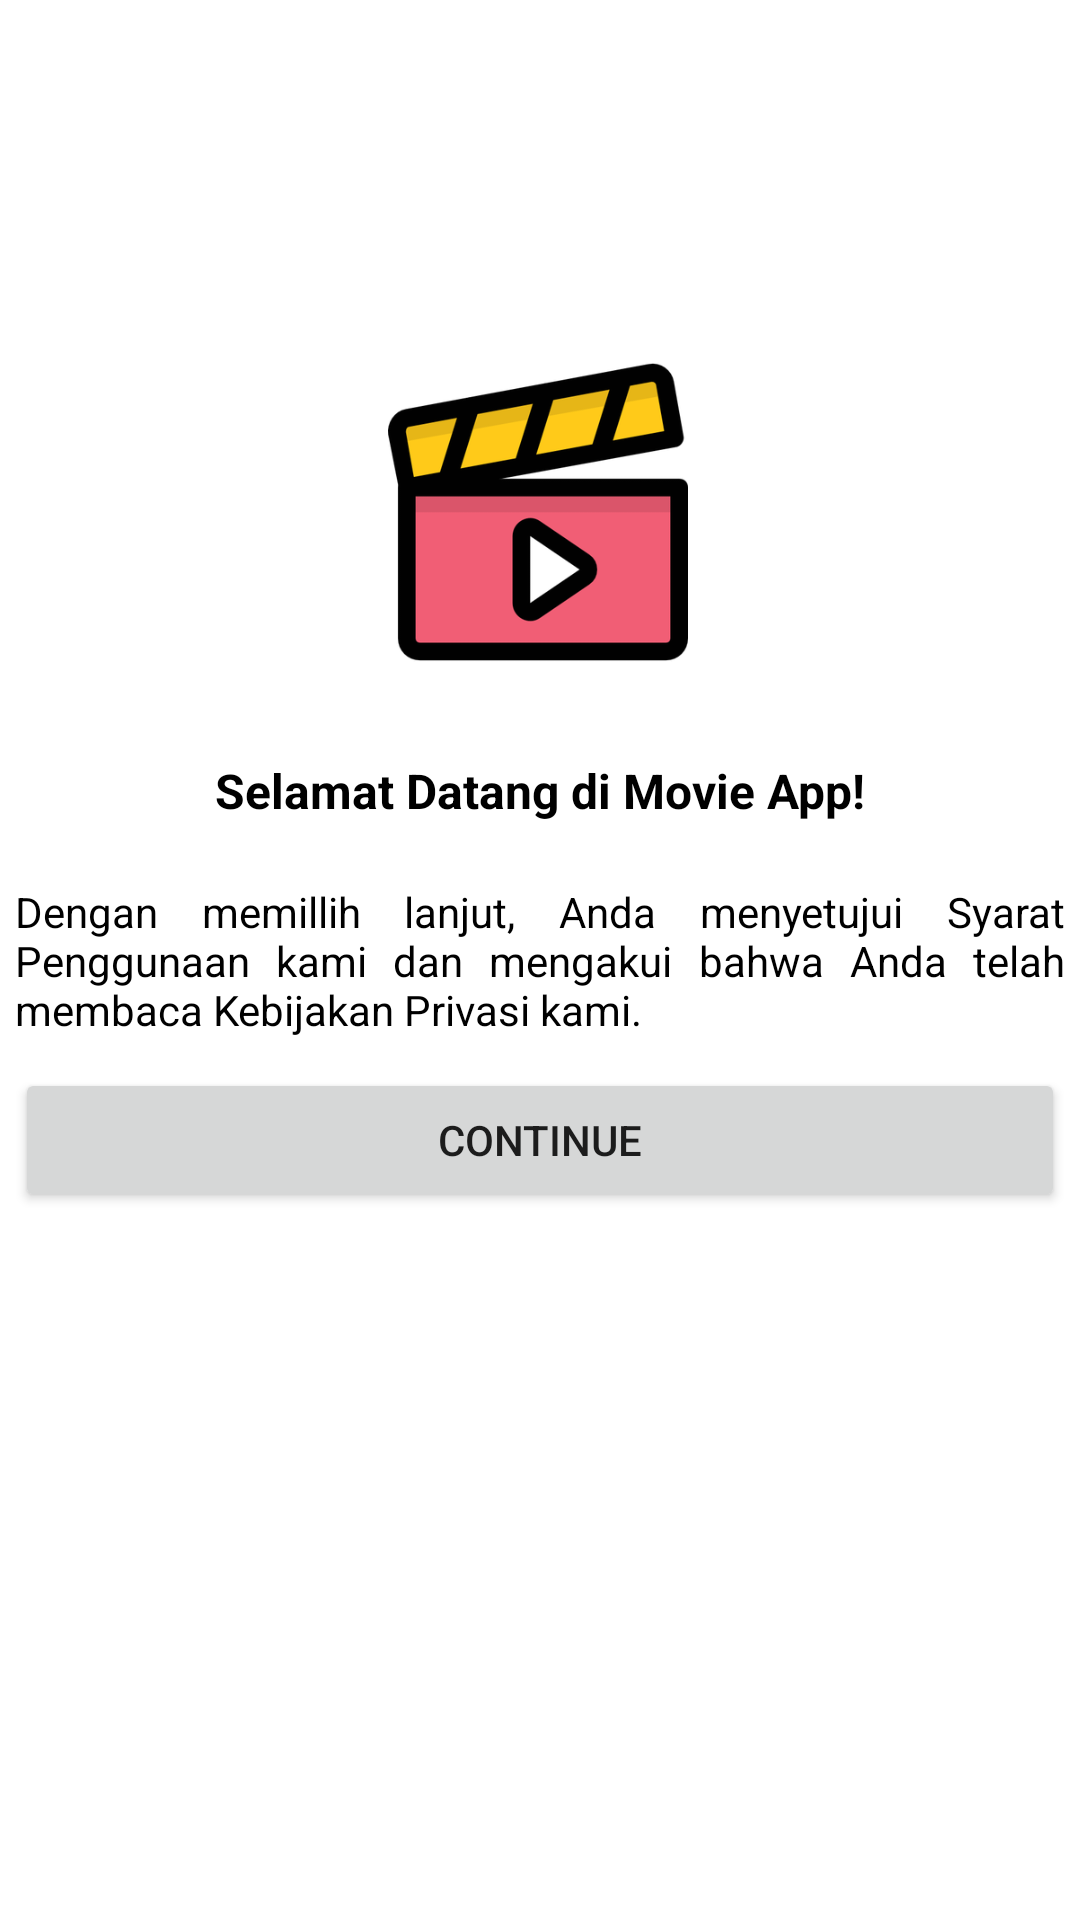

Android layout source for this screen:
<!-- AndroidManifest.xml: application theme Theme.MovieApp -->
<!-- res/layout/activity_landing_page.xml -->
<?xml version="1.0" encoding="utf-8"?>
<androidx.constraintlayout.widget.ConstraintLayout xmlns:android="http://schemas.android.com/apk/res/android"
    xmlns:app="http://schemas.android.com/apk/res-auto"
    xmlns:tools="http://schemas.android.com/tools"
    android:layout_width="match_parent"
    android:layout_height="match_parent"
    tools:context=".presentation.welcoming.LandingPage">

    <ImageView
        android:id="@+id/ivLogo"
        android:layout_width="100dp"
        android:layout_height="100dp"
        android:layout_marginBottom="32dp"
        android:src="@drawable/logo"
        app:layout_constraintBottom_toTopOf="@id/tvGreetings"
        app:layout_constraintHorizontal_bias="0.498"
        app:layout_constraintLeft_toLeftOf="parent"
        app:layout_constraintRight_toRightOf="parent" />

    <TextView
        android:id="@+id/tvGreetings"
        android:layout_width="wrap_content"
        android:layout_height="wrap_content"
        android:layout_marginBottom="20dp"
        android:text="Selamat Datang di Movie App!"
        android:textColor="@color/black"
        android:textSize="16sp"
        android:textStyle="bold"
        app:layout_constraintBottom_toTopOf="@+id/tvDescription"
        app:layout_constraintLeft_toLeftOf="parent"
        app:layout_constraintRight_toRightOf="parent" />

    <TextView
        android:id="@+id/tvDescription"
        android:layout_width="350dp"
        android:justificationMode="inter_word"
        android:layout_height="wrap_content"
        android:text="Dengan memillih lanjut, Anda menyetujui Syarat Penggunaan kami dan mengakui bahwa Anda telah membaca Kebijakan Privasi kami."
        android:textColor="@color/black"
        app:layout_constraintTop_toTopOf="parent"
        app:layout_constraintLeft_toLeftOf="parent"
        app:layout_constraintRight_toRightOf="parent"
        app:layout_constraintBottom_toBottomOf="parent"/>

    <Button
        android:id="@+id/btnContinue"
        android:layout_width="350dp"
        android:layout_height="wrap_content"
        android:layout_margin="10dp"
        android:text="Continue"
        app:layout_constraintHorizontal_bias="0.508"
        app:layout_constraintLeft_toLeftOf="parent"
        app:layout_constraintRight_toRightOf="parent"
        app:layout_constraintTop_toBottomOf="@+id/tvDescription" />

</androidx.constraintlayout.widget.ConstraintLayout>
<!-- resources referenced by this layout -->
<resources>
  <color name="black">#FF000000</color>
  <!-- drawable logo: png bitmap (drawable-hdpi, 11152 bytes) -->
  <style name="Theme.MovieApp" parent="Theme.MaterialComponents.DayNight.NoActionBar">
          
          <item name="colorPrimary">@color/black</item>
          <item name="colorPrimaryVariant">@color/black</item>
          <item name="colorOnPrimary">@color/white</item>
          
          <item name="colorSecondary">@color/orange</item>
          <item name="colorSecondaryVariant">@color/orange</item>
          <item name="colorOnSecondary">@color/black</item>
          
  
          
          <item name="android:windowFullscreen">true</item>
      </style>
  <color name="white">#FFFFFFFF</color>
  <color name="orange">#DD5F01</color>
</resources>
